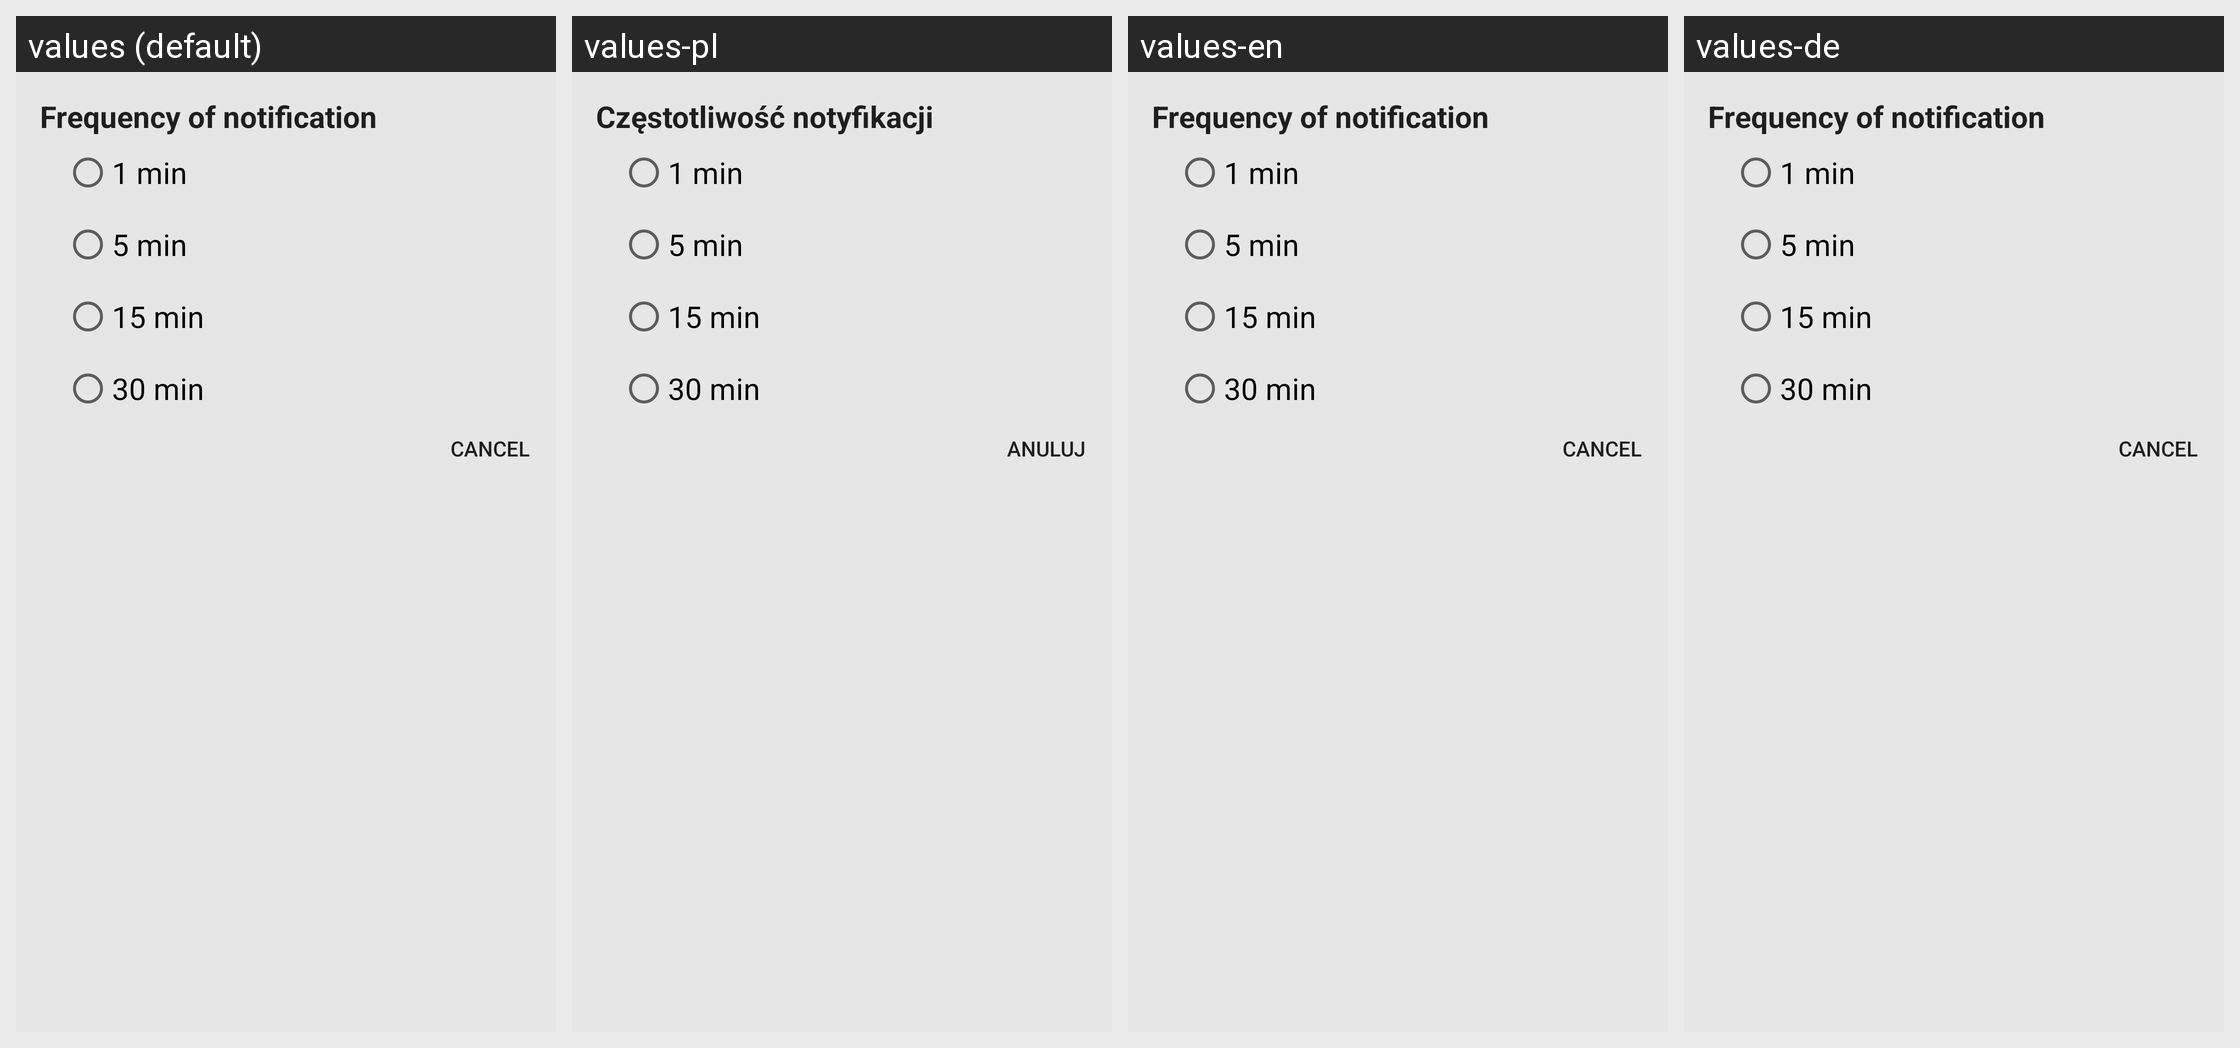

Strings drawn on this Android screen and how each of the app's shown locales translates them:
Android screen res/layout/frequenc_choose.xml rendered under 4 locales, left to right: values (default), values-pl, values-en, values-de. Device: Nexus 5 (rendered at 1080×1920; each locale shown at half size, 540×960, under a caption strip naming it); theme AppTheme.
Other locales in the repository, not shown: values-pl-rPL.
Strings drawn on this screen, with the default value and each locale's value (text and hints the layout hard-codes, and strings that could not be matched under every locale, appear in the picture but are not listed):

settings_title_notification
  values: Frequency of notification
  values-pl: Częstotliwość notyfikacji
  values-en: Frequency of notification  [not translated; the default value is used]
  values-de: Frequency of notification  [not translated; the default value is used]

frequency_1
  values: 1 min
  values-pl: 1 min
  values-en: 1 min  [not translated; the default value is used]
  values-de: 1 min  [not translated; the default value is used]

frequency_5
  values: 5 min
  values-pl: 5 min
  values-en: 5 min  [not translated; the default value is used]
  values-de: 5 min  [not translated; the default value is used]

frequency_15
  values: 15 min
  values-pl: 15 min
  values-en: 15 min  [not translated; the default value is used]
  values-de: 15 min  [not translated; the default value is used]

frequency_30
  values: 30 min
  values-pl: 30 min
  values-en: 30 min  [not translated; the default value is used]
  values-de: 30 min  [not translated; the default value is used]

button_action_cancel
  values: Cancel
  values-pl: ANULUJ
  values-en: Cancel  [not translated; the default value is used]
  values-de: Cancel  [not translated; the default value is used]
